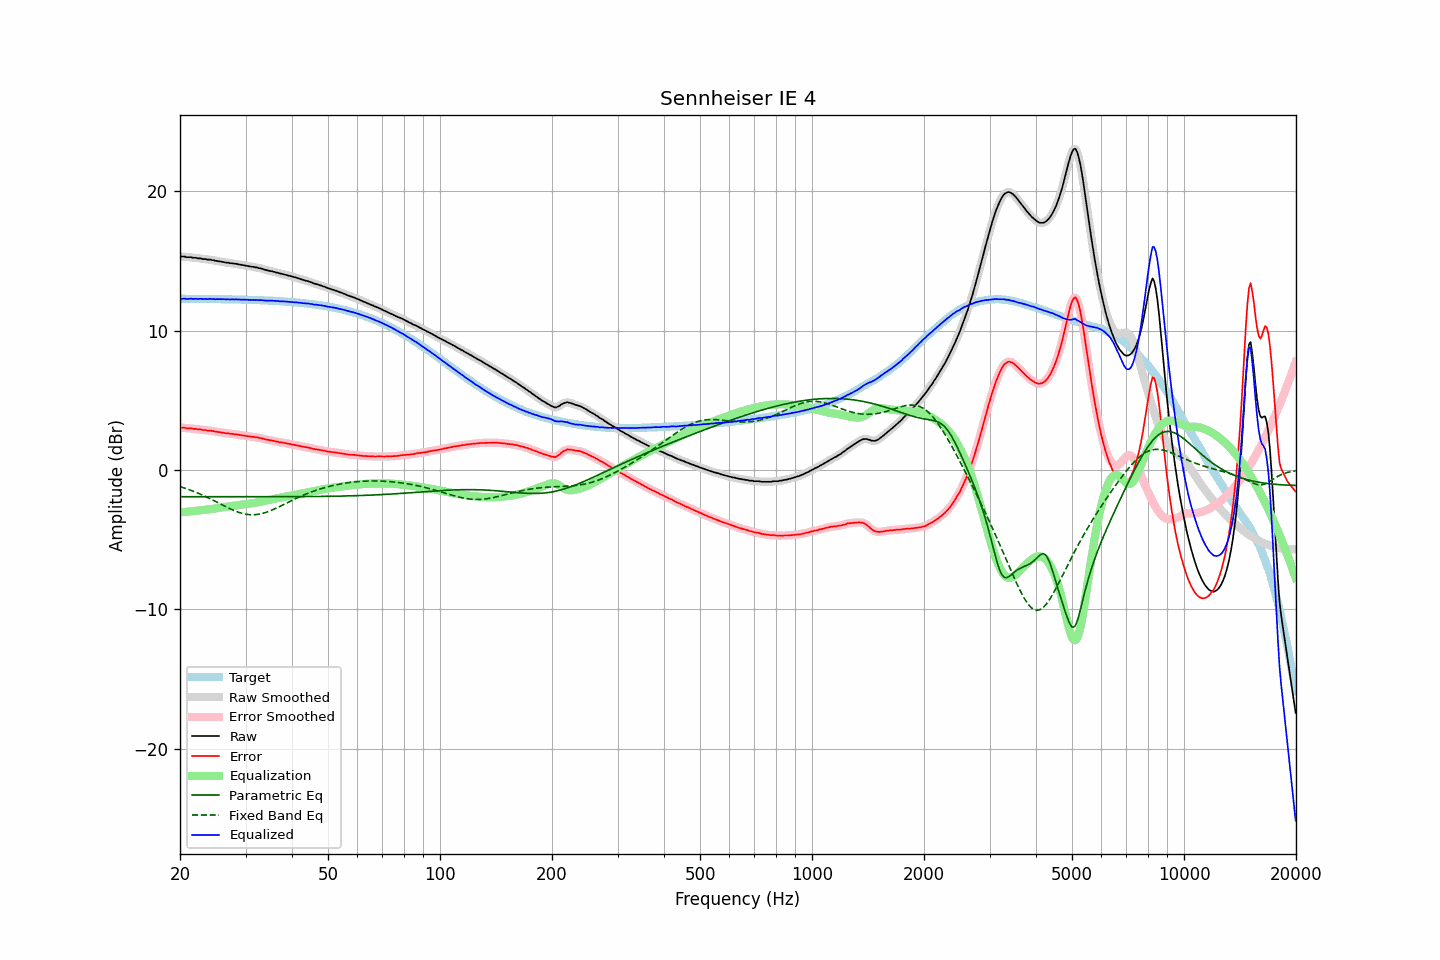

Values plotted in this chart, from the file beside it:
frequency, raw, error, smoothed, error_smoothed, equalization, parametric_eq, fixed_band_eq, equalized_raw, equalized_smoothed, target
20.00, 15.33, 3.05, 15.33, 3.05, -3.05, -1.92, -1.20, 12.29, 12.29, 12.28
20.20, 15.31, 3.03, 15.32, 3.04, -3.03, -1.92, -1.23, 12.28, 12.28, 12.28
20.40, 15.31, 3.03, 15.30, 3.02, -3.02, -1.92, -1.27, 12.29, 12.28, 12.28
20.61, 15.31, 3.03, 15.29, 3.01, -3.01, -1.92, -1.31, 12.30, 12.28, 12.28
20.81, 15.26, 2.98, 15.28, 3.00, -3.00, -1.92, -1.35, 12.26, 12.28, 12.28
21.02, 15.26, 2.98, 15.27, 2.99, -2.99, -1.92, -1.39, 12.27, 12.28, 12.28
21.23, 15.26, 2.98, 15.25, 2.98, -2.98, -1.92, -1.43, 12.28, 12.27, 12.28
21.44, 15.26, 2.98, 15.25, 2.97, -2.97, -1.92, -1.47, 12.29, 12.28, 12.28
21.66, 15.22, 2.95, 15.24, 2.96, -2.96, -1.92, -1.52, 12.26, 12.28, 12.28
21.87, 15.22, 2.95, 15.22, 2.95, -2.95, -1.92, -1.56, 12.28, 12.27, 12.28
22.09, 15.22, 2.95, 15.20, 2.93, -2.93, -1.92, -1.61, 12.29, 12.27, 12.27
22.31, 15.18, 2.91, 15.20, 2.93, -2.92, -1.92, -1.66, 12.26, 12.28, 12.27
22.54, 15.18, 2.91, 15.18, 2.91, -2.91, -1.92, -1.71, 12.27, 12.27, 12.27
22.76, 15.18, 2.91, 15.16, 2.89, -2.89, -1.92, -1.76, 12.29, 12.27, 12.27
22.99, 15.13, 2.86, 15.15, 2.88, -2.88, -1.92, -1.81, 12.25, 12.27, 12.27
23.22, 15.13, 2.86, 15.13, 2.86, -2.87, -1.92, -1.86, 12.26, 12.26, 12.27
23.45, 15.13, 2.86, 15.11, 2.85, -2.85, -1.92, -1.91, 12.28, 12.26, 12.27
23.69, 15.09, 2.83, 15.11, 2.84, -2.84, -1.92, -1.97, 12.25, 12.27, 12.27
23.92, 15.09, 2.83, 15.09, 2.83, -2.82, -1.92, -2.02, 12.27, 12.27, 12.26
24.16, 15.09, 2.83, 15.08, 2.82, -2.81, -1.92, -2.08, 12.28, 12.27, 12.26
24.40, 15.05, 2.79, 15.06, 2.80, -2.79, -1.92, -2.14, 12.26, 12.27, 12.26
24.65, 15.05, 2.79, 15.04, 2.78, -2.78, -1.92, -2.20, 12.27, 12.26, 12.26
24.89, 15.00, 2.74, 15.01, 2.76, -2.76, -1.92, -2.26, 12.24, 12.25, 12.26
25.14, 15.00, 2.74, 15.00, 2.74, -2.74, -1.92, -2.32, 12.26, 12.25, 12.26
25.39, 14.97, 2.72, 14.97, 2.72, -2.72, -1.92, -2.37, 12.25, 12.25, 12.25
25.65, 14.96, 2.71, 14.96, 2.71, -2.70, -1.92, -2.43, 12.26, 12.26, 12.25
25.91, 14.93, 2.68, 14.94, 2.68, -2.68, -1.92, -2.49, 12.25, 12.25, 12.25
26.16, 14.92, 2.67, 14.91, 2.66, -2.67, -1.92, -2.55, 12.26, 12.25, 12.25
26.43, 14.89, 2.64, 14.90, 2.65, -2.65, -1.92, -2.61, 12.24, 12.25, 12.25
26.69, 14.87, 2.63, 14.88, 2.63, -2.63, -1.92, -2.67, 12.24, 12.24, 12.24
26.96, 14.87, 2.63, 14.86, 2.61, -2.62, -1.92, -2.73, 12.25, 12.24, 12.24
27.23, 14.83, 2.59, 14.84, 2.60, -2.60, -1.92, -2.78, 12.23, 12.24, 12.24
27.50, 14.83, 2.59, 14.83, 2.59, -2.59, -1.92, -2.83, 12.24, 12.24, 12.24
27.77, 14.82, 2.58, 14.81, 2.58, -2.58, -1.92, -2.88, 12.24, 12.24, 12.24
28.05, 14.79, 2.56, 14.80, 2.57, -2.56, -1.92, -2.93, 12.23, 12.24, 12.23
28.33, 14.79, 2.56, 14.78, 2.55, -2.55, -1.92, -2.98, 12.24, 12.23, 12.23
28.62, 14.76, 2.53, 14.76, 2.53, -2.53, -1.92, -3.02, 12.23, 12.23, 12.23
28.90, 14.74, 2.52, 14.74, 2.52, -2.52, -1.92, -3.06, 12.22, 12.23, 12.22
29.19, 14.72, 2.50, 14.72, 2.50, -2.50, -1.92, -3.09, 12.22, 12.22, 12.22
29.48, 14.70, 2.48, 14.70, 2.48, -2.48, -1.92, -3.12, 12.22, 12.22, 12.22
29.78, 14.68, 2.47, 14.68, 2.47, -2.46, -1.92, -3.15, 12.22, 12.22, 12.22
30.08, 14.66, 2.45, 14.66, 2.45, -2.45, -1.92, -3.17, 12.21, 12.21, 12.21
30.38, 14.64, 2.43, 14.64, 2.43, -2.43, -1.92, -3.19, 12.21, 12.21, 12.21
30.68, 14.61, 2.41, 14.62, 2.41, -2.41, -1.92, -3.20, 12.20, 12.20, 12.21
30.99, 14.60, 2.40, 14.60, 2.40, -2.40, -1.92, -3.21, 12.20, 12.20, 12.20
31.30, 14.57, 2.37, 14.58, 2.38, -2.38, -1.92, -3.21, 12.19, 12.19, 12.20
31.61, 14.57, 2.38, 14.56, 2.37, -2.37, -1.92, -3.21, 12.20, 12.20, 12.19
31.93, 14.53, 2.34, 14.54, 2.35, -2.35, -1.92, -3.20, 12.18, 12.19, 12.19
32.24, 14.53, 2.34, 14.52, 2.33, -2.33, -1.92, -3.19, 12.20, 12.19, 12.19
32.57, 14.48, 2.30, 14.49, 2.31, -2.31, -1.92, -3.17, 12.17, 12.19, 12.18
32.89, 14.47, 2.29, 14.47, 2.29, -2.28, -1.92, -3.15, 12.19, 12.18, 12.18
33.22, 14.44, 2.27, 14.43, 2.26, -2.26, -1.92, -3.13, 12.18, 12.17, 12.17
33.55, 14.40, 2.23, 14.40, 2.23, -2.23, -1.92, -3.10, 12.17, 12.17, 12.17
33.89, 14.36, 2.20, 14.37, 2.20, -2.21, -1.92, -3.06, 12.15, 12.16, 12.16
34.23, 14.33, 2.17, 14.33, 2.17, -2.18, -1.92, -3.02, 12.15, 12.15, 12.16
34.57, 14.31, 2.16, 14.31, 2.15, -2.16, -1.92, -2.98, 12.15, 12.15, 12.15
34.92, 14.27, 2.12, 14.28, 2.13, -2.13, -1.92, -2.94, 12.14, 12.15, 12.15
35.27, 14.26, 2.12, 14.25, 2.11, -2.11, -1.92, -2.89, 12.15, 12.14, 12.14
35.62, 14.22, 2.09, 14.22, 2.09, -2.09, -1.92, -2.84, 12.13, 12.14, 12.13
35.97, 14.20, 2.07, 14.20, 2.07, -2.06, -1.92, -2.79, 12.14, 12.13, 12.13
... 635 more rows
